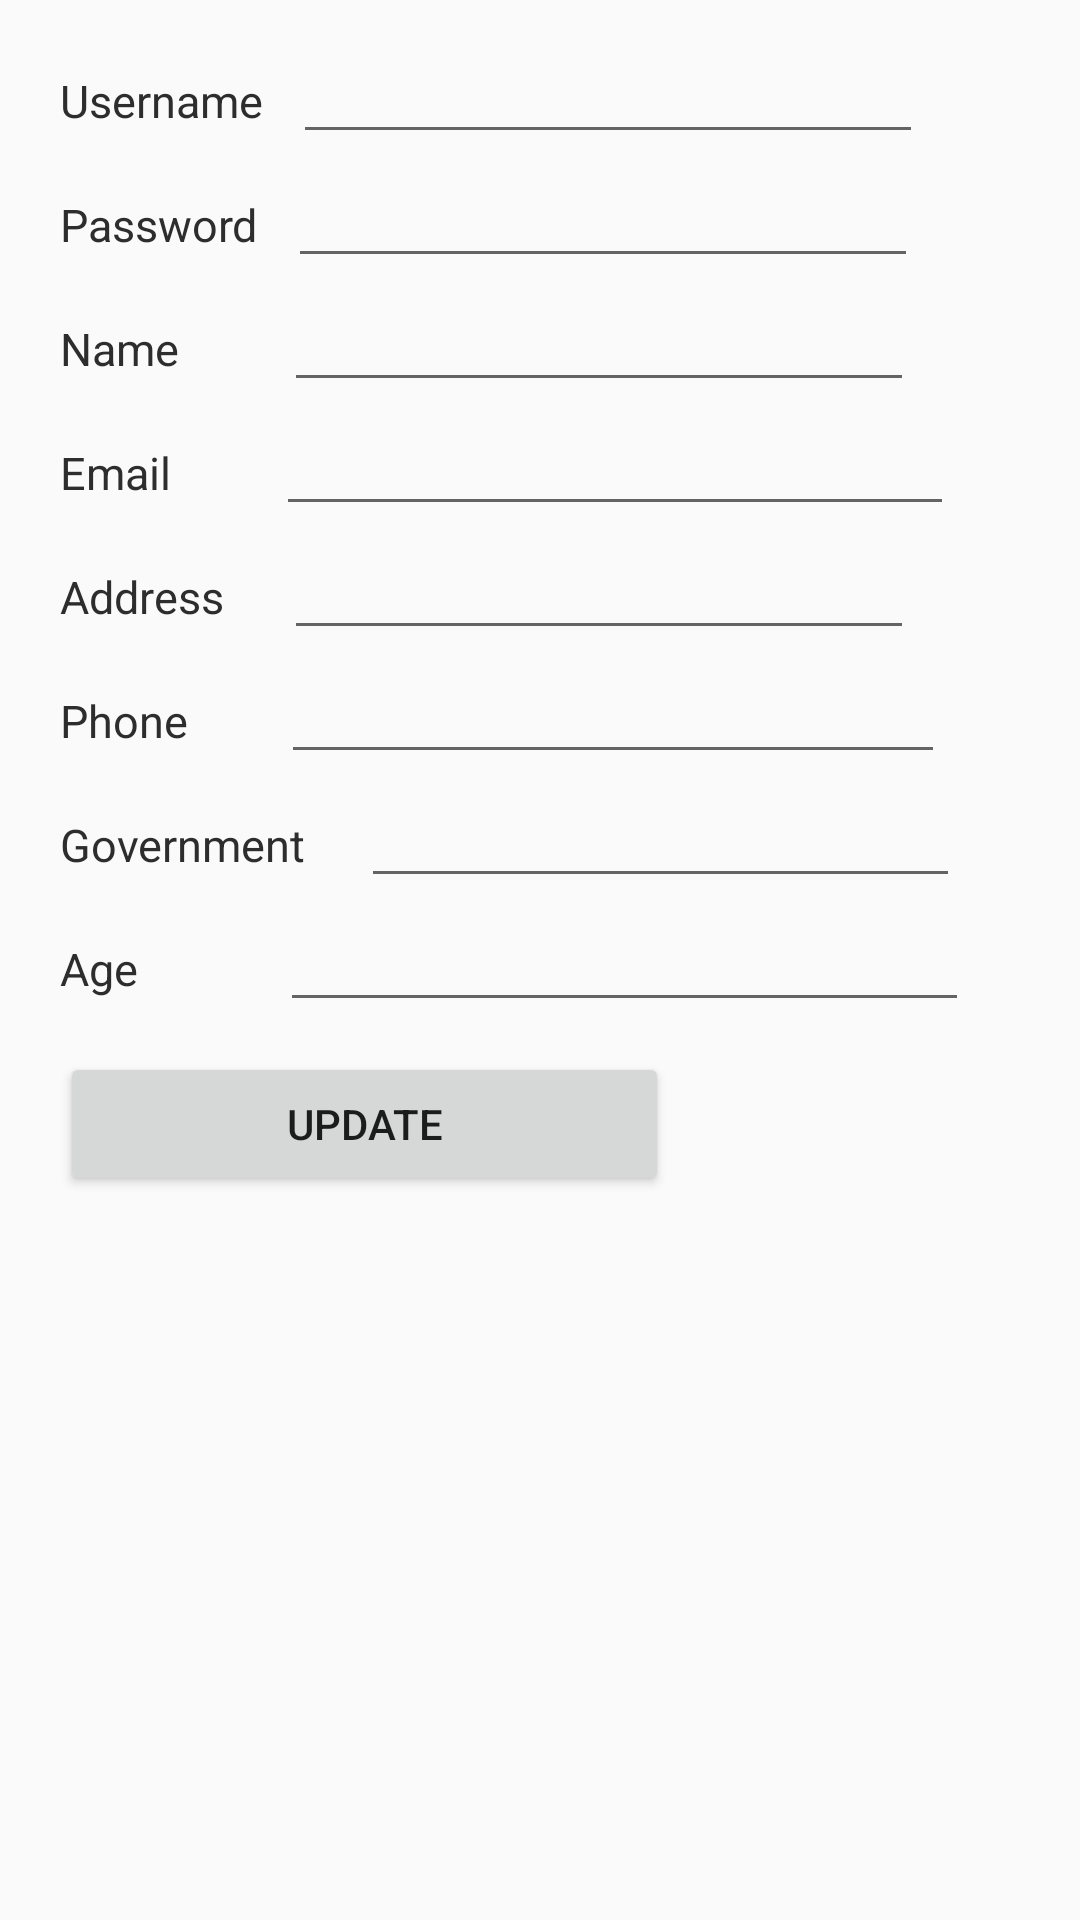

Here is an Android app screen rendered from its layout file. Give the layout XML and the strings, colors and styles it references.
<!-- AndroidManifest.xml: application theme AppTheme -->
<!-- res/layout/activity_my_details.xml -->
<?xml version="1.0" encoding="utf-8"?>
<android.support.constraint.ConstraintLayout xmlns:android="http://schemas.android.com/apk/res/android"
    xmlns:app="http://schemas.android.com/apk/res-auto"
    xmlns:tools="http://schemas.android.com/tools"
    android:layout_width="match_parent"
    android:layout_height="match_parent"
    tools:context=".My_details">

    <ScrollView
        android:layout_width="match_parent"
        android:layout_height="match_parent">

        <LinearLayout
            android:layout_width="match_parent"
            android:layout_height="wrap_content"
            android:orientation="vertical">

            <LinearLayout
                android:layout_width="wrap_content"
                android:layout_height="match_parent"
                android:layout_marginLeft="20dp"
                android:layout_marginTop="10dp"
                android:orientation="horizontal">

                <TextView
                    android:id="@+id/textView18"
                    style="@style/textstyle"
                    android:layout_width="wrap_content"
                    android:layout_height="wrap_content"
                    android:layout_marginRight="10dp"
                    android:layout_weight="1"
                    android:text="Username" />

                <EditText
                    android:id="@+id/username"
                    android:layout_width="wrap_content"
                    android:layout_height="wrap_content"
                    android:layout_weight="1"
                    android:ems="10"
                    android:inputType="textPersonName" />

            </LinearLayout>

            <LinearLayout
                android:layout_width="wrap_content"
                android:layout_height="wrap_content"
                android:layout_marginLeft="20dp"
                android:orientation="horizontal">

                <TextView
                    android:id="@+id/textView19"
                    style="@style/textstyle"
                    android:layout_width="wrap_content"
                    android:layout_height="wrap_content"
                    android:layout_weight="1"
                    android:text="Password" />

                <EditText
                    android:id="@+id/password"
                    android:layout_width="wrap_content"
                    android:layout_height="wrap_content"
                    android:layout_marginLeft="10dp"
                    android:layout_weight="1"
                    android:ems="10"
                    android:inputType="text" />

            </LinearLayout>

            <LinearLayout
                android:layout_width="wrap_content"
                android:layout_height="wrap_content"
                android:layout_marginLeft="20dp"
                android:orientation="horizontal">

                <TextView
                    style="@style/textstyle"
                    android:layout_width="wrap_content"
                    android:layout_height="wrap_content"
                    android:layout_marginRight="35dp"
                    android:layout_weight="1"
                    android:text="Name" />

                <EditText
                    android:id="@+id/name"
                    android:layout_width="wrap_content"
                    android:layout_height="wrap_content"
                    android:layout_weight="1"
                    android:ems="10"
                    android:inputType="textPersonName" />

            </LinearLayout>

            <LinearLayout
                android:layout_width="wrap_content"
                android:layout_height="wrap_content"
                android:layout_marginLeft="20dp"
                android:orientation="horizontal">

                <TextView
                    android:id="@+id/textView20"
                    style="@style/textstyle"
                    android:layout_width="wrap_content"
                    android:layout_height="wrap_content"
                    android:layout_marginRight="35dp"
                    android:layout_weight="1"
                    android:text="Email" />

                <EditText
                    android:id="@+id/email"
                    android:layout_width="226dp"
                    android:layout_height="wrap_content"
                    android:layout_weight="1"
                    android:ems="10"
                    android:inputType="textPersonName" />

            </LinearLayout>

            <LinearLayout
                android:layout_width="wrap_content"
                android:layout_height="wrap_content"
                android:layout_marginLeft="20dp"
                android:orientation="horizontal">

                <TextView
                    android:id="@+id/textView20"
                    style="@style/textstyle"
                    android:layout_width="wrap_content"
                    android:layout_height="wrap_content"
                    android:layout_marginRight="20dp"
                    android:layout_weight="1"
                    android:text="Address" />

                <EditText
                    android:id="@+id/add"
                    android:layout_width="wrap_content"
                    android:layout_height="wrap_content"
                    android:layout_weight="1"
                    android:ems="10"
                    android:inputType="textPersonName" />

            </LinearLayout>

            <LinearLayout
                android:layout_width="295dp"
                android:layout_height="wrap_content"
                android:layout_marginLeft="20dp"
                android:orientation="horizontal">

                <TextView
                    android:id="@+id/textView21"
                    style="@style/textstyle"
                    android:layout_width="wrap_content"
                    android:layout_height="wrap_content"
                    android:layout_weight="1"
                    android:text="Phone" />

                <EditText
                    android:id="@+id/phone"
                    android:layout_width="190dp"
                    android:layout_height="wrap_content"
                    android:layout_weight="1"
                    android:ems="10"
                    android:inputType="phone" />
            </LinearLayout>

            <LinearLayout
                android:layout_width="300dp"
                android:layout_height="wrap_content"
                android:layout_marginLeft="20dp"
                android:orientation="horizontal">

                <TextView
                    android:id="@+id/textView22"
                    style="@style/textstyle"
                    android:layout_width="42dp"
                    android:layout_height="wrap_content"
                    android:layout_weight="1"
                    android:text="Government" />

                <EditText
                    android:id="@+id/gov"
                    android:layout_width="141dp"
                    android:layout_height="wrap_content"
                    android:layout_weight="1"
                    android:ems="10"
                    android:inputType="textPersonName" />
            </LinearLayout>

            <LinearLayout
                android:layout_width="303dp"
                android:layout_height="wrap_content"
                android:layout_marginLeft="20dp"
                android:orientation="horizontal">

                <TextView
                    android:id="@+id/textView23"
                    style="@style/textstyle"
                    android:layout_width="wrap_content"
                    android:layout_height="wrap_content"
                    android:layout_weight="1"
                    android:text="Age" />

                <EditText
                    android:id="@+id/age"
                    android:layout_width="182dp"
                    android:layout_height="wrap_content"
                    android:layout_weight="1"
                    android:ems="10"
                    android:inputType="number" />
            </LinearLayout>

            <LinearLayout
                android:layout_width="wrap_content"
                android:layout_height="wrap_content"
                android:gravity="center|clip_horizontal"
                android:orientation="horizontal">

                <Button
                    android:id="@+id/update"
                    android:layout_width="203dp"
                    android:layout_height="wrap_content"
                    android:layout_marginBottom="10dp"
                    android:layout_marginLeft="20dp"
                    android:layout_marginRight="10dp"
                    android:layout_marginTop="10dp"
                    android:layout_weight="1"
                    android:text="Update" />

            </LinearLayout>
        </LinearLayout>
    </ScrollView>
</android.support.constraint.ConstraintLayout>
<!-- resources referenced by this layout -->
<resources>
  <style name="textstyle">
          <item name="android:textSize">15dp</item>
          <item name="android:textColor">#FF2D2D2D</item>
          <item name="android:layout_marginBottom" />
  
  
  
      </style>
  <style name="AppTheme" parent="Theme.AppCompat.Light.DarkActionBar">
          
          <item name="colorPrimary">@color/ll</item>
          <item name="colorPrimaryDark">@color/colorPrimaryDark</item>
          <item name="colorAccent">@color/colorAccent</item>
      </style>
  
      // progress bar color
  <color name="ll">#eb3f3f</color>
  <color name="colorPrimaryDark">#303F9F</color>
  <color name="colorAccent">#FF4081</color>
</resources>
